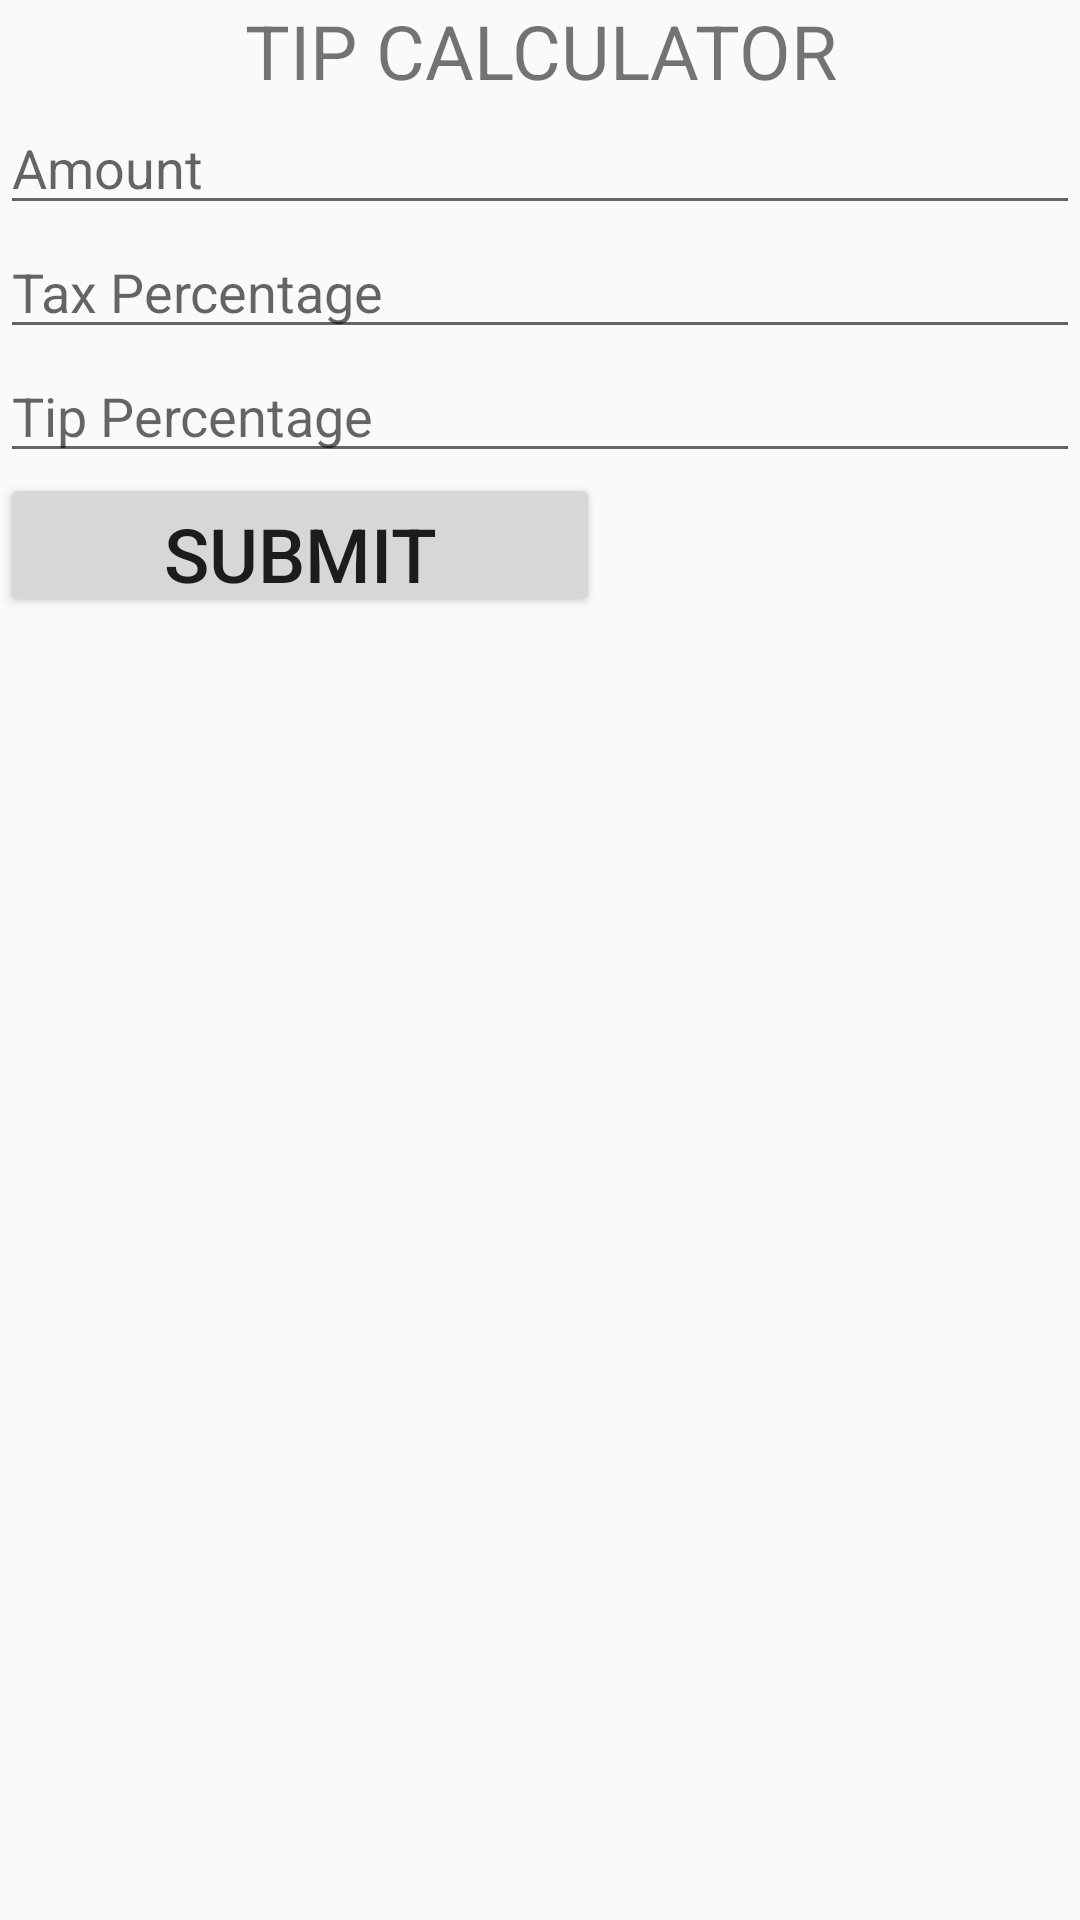

The Android layout XML behind this screen, and the referenced resources:
<!-- AndroidManifest.xml: application theme AppTheme -->
<!-- res/layout/activity_main.xml -->
<?xml version="1.0" encoding="utf-8"?>
<ScrollView xmlns:android="http://schemas.android.com/apk/res/android"
    xmlns:tools="http://schemas.android.com/tools"
    android:layout_width="match_parent"
    android:layout_height="match_parent"
    tools:context=".MainActivity">

    <LinearLayout
        android:layout_width="match_parent"
        android:layout_height="match_parent"
        android:orientation="vertical">
        <TextView
            android:layout_width="match_parent"
            android:layout_height="match_parent"
            android:text="Tip calculator"
            style="@style/HeaderTextStyle"
            />


        <EditText
            android:id="@+id/album_description_view1"
            android:layout_width="match_parent"
            android:layout_height="wrap_content"
            android:freezesText="true"
            android:hint="@string/album_description1"
            android:inputType="textMultiLine" />

        <EditText
            android:id="@+id/album_description_view2"
            android:layout_width="match_parent"
            android:layout_height="wrap_content"
            android:freezesText="true"
            android:hint="@string/album_description2"
            android:inputType="textMultiLine" />


        <EditText
            android:id="@+id/album_description_view3"
            android:layout_width="match_parent"
            android:layout_height="wrap_content"
            android:freezesText="true"
            android:hint="@string/album_description3"
            android:inputType="textMultiLine" />

        <Button
            android:id="@+id/next_button2"
            style="@style/HeaderTextStyle"
            android:onClick="launch"
            android:text="@string/btn2" />

    </LinearLayout>
</ScrollView>
<!-- resources referenced by this layout -->
<resources>
  <string name="album_description1">Amount</string>
  <string name="album_description2">Tax Percentage</string>
  <string name="album_description3">Tip Percentage</string>
  <string name="btn2">SUBMIT</string>
  <style name="HeaderTextStyle">
          <item name="android:layout_width">200dp</item>
          <item name="android:layout_height">48dp</item>
          <item name="android:gravity">center</item>
          <item name="android:textAllCaps">true</item>
          <item name="android:textSize">25sp</item>
      </style>
  <style name="AppTheme" parent="Theme.AppCompat.Light.DarkActionBar">
          
          <item name="colorPrimary">@color/colorPrimary</item>
          <item name="colorPrimaryDark">@color/colorPrimaryDark</item>
          <item name="colorAccent">@color/colorAccent</item>
      </style>
  <!-- not gathered from this repository: default colours our renderer supplied (Android Studio template values) -->
  <color name="colorPrimary">#FF6200EE</color>
  <color name="colorPrimaryDark">#FF3700B3</color>
  <color name="colorAccent">#FF03DAC5</color>
</resources>
